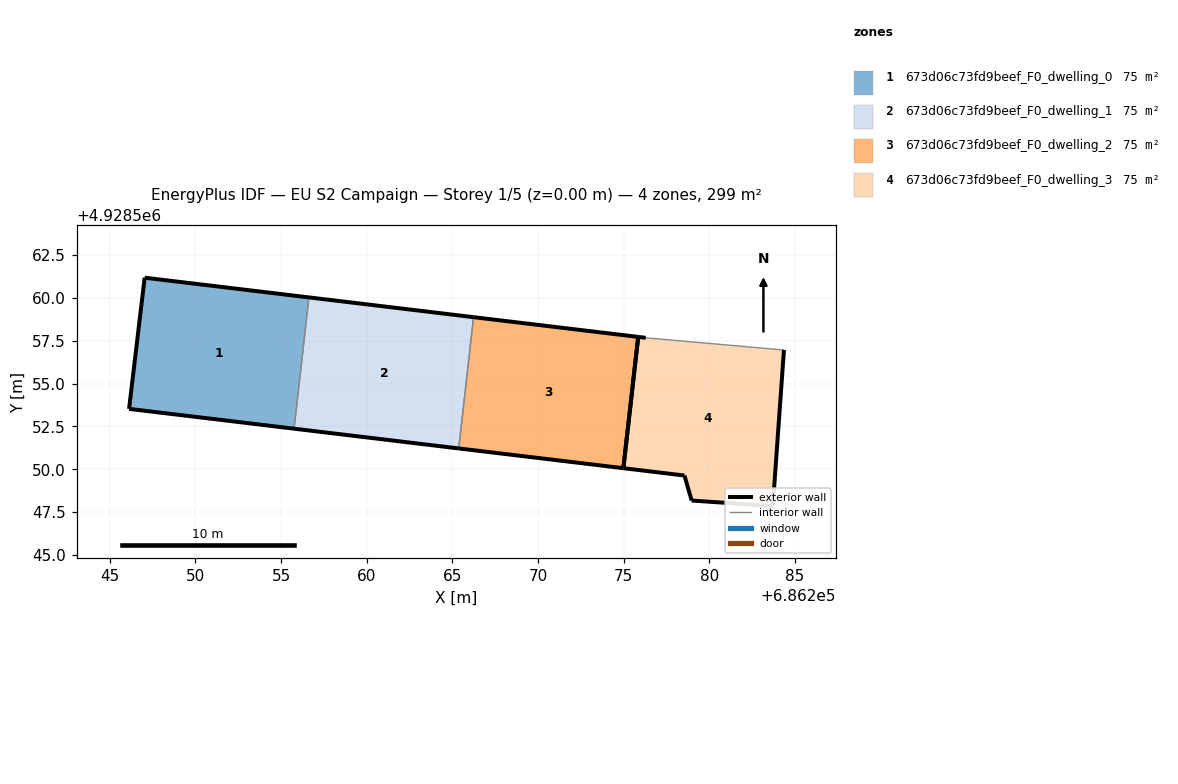
=== STOREY PLAN SPEC (per zone: floor XY polygon, exterior-wall plan segments, windows/doors) ===
zone 1: 673d06c73fd9beef_F0_dwelling_0  (74.7 m²)
  floor: (686255.76, 4928552.37) (686256.63, 4928560.03) (686247.04, 4928561.18) (686246.13, 4928553.53)
  exterior wall: (686255.76, 4928552.37) – (686246.13, 4928553.53)  [9.7 m]
  exterior wall: (686246.13, 4928553.53) – (686247.04, 4928561.18)  [7.7 m]
  exterior wall: (686247.04, 4928561.18) – (686256.63, 4928560.03)  [9.7 m]
  interior walls: 1
zone 2: 673d06c73fd9beef_F0_dwelling_1  (74.7 m²)
  floor: (686265.38, 4928551.21) (686266.24, 4928558.88) (686256.63, 4928560.03) (686255.76, 4928552.37)
  exterior wall: (686265.38, 4928551.21) – (686255.76, 4928552.37)  [9.7 m]
  exterior wall: (686256.63, 4928560.03) – (686266.24, 4928558.88)  [9.7 m]
  interior walls: 2
zone 3: 673d06c73fd9beef_F0_dwelling_2  (74.7 m²)
  floor: (686274.99, 4928550.06) (686275.86, 4928557.73) (686266.24, 4928558.88) (686265.38, 4928551.21)
  exterior wall: (686274.99, 4928550.06) – (686265.38, 4928551.21)  [9.7 m]
  exterior wall: (686266.24, 4928558.88) – (686275.86, 4928557.73)  [9.7 m]
  exterior wall: (686275.86, 4928557.73) – (686274.99, 4928550.06)  [7.7 m]
  interior walls: 1
zone 4: 673d06c73fd9beef_F0_dwelling_3  (74.7 m²)
  floor: (686283.72, 4928547.85) (686284.37, 4928556.96) (686276.30, 4928557.67) (686275.86, 4928557.73) (686274.99, 4928550.06) (686278.56, 4928549.63) (686278.98, 4928548.17) (686282.50, 4928547.93)
  exterior wall: (686278.56, 4928549.63) – (686274.99, 4928550.06)  [3.6 m]
  exterior wall: (686275.86, 4928557.73) – (686276.30, 4928557.67)  [0.4 m]
  exterior wall: (686284.37, 4928556.96) – (686283.72, 4928547.85)  [9.1 m]
  exterior wall: (686283.72, 4928547.85) – (686282.50, 4928547.93)  [1.2 m]
  exterior wall: (686282.50, 4928547.93) – (686278.98, 4928548.17)  [3.5 m]
  exterior wall: (686278.98, 4928548.17) – (686278.56, 4928549.63)  [1.5 m]
  exterior wall: (686274.99, 4928550.06) – (686275.86, 4928557.73)  [7.7 m]
  interior walls: 1

=== DERIVED (storey summary) ===
Building: EU S2 Campaign
Storey: 1 of 5  (floor level z = 0.00 m)
Storey gross floor area: 298.7 m²
Zones on this storey: 4
  - 673d06c73fd9beef_F0_dwelling_0: floor 74.7 m²; exterior wall 27.1 m (81.2 m²); WWR 0.0%
  - 673d06c73fd9beef_F0_dwelling_1: floor 74.7 m²; exterior wall 19.4 m (58.1 m²); WWR 0.0%
  - 673d06c73fd9beef_F0_dwelling_2: floor 74.7 m²; exterior wall 27.1 m (81.2 m²); WWR 0.0%
  - 673d06c73fd9beef_F0_dwelling_3: floor 74.7 m²; exterior wall 27.2 m (81.5 m²); WWR 0.0%
Zone adjacency (shared interzone walls):
  - 673d06c73fd9beef_F0_dwelling_0 ↔ 673d06c73fd9beef_F0_dwelling_1
  - 673d06c73fd9beef_F0_dwelling_1 ↔ 673d06c73fd9beef_F0_dwelling_2